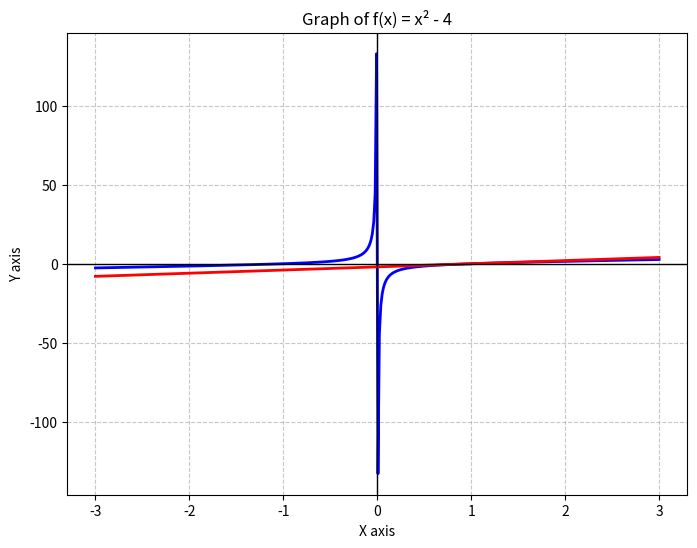
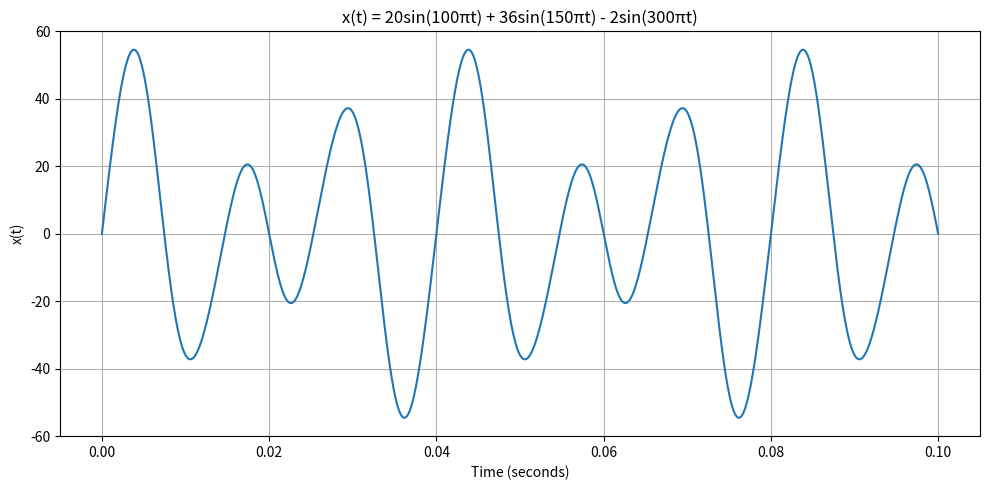

Reproduce these figures in Python, in order.
#Question 1
import math

# Step ratio factor: 12th root of 2
factor = 2 ** (1 / 12)

# F# is 6 steps away from C (C -> C# -> D -> D# -> E -> F -> F#)
steps = 6

# Ratio of frequencies: f(F#) / f(C)
ratio = factor**steps

print(f"Calculated Ratio: {ratio:.6f}")
print(f"sqrt(2) Value:    {math.sqrt(2):.6f}")



#Question 2
def curve_length(n: int) -> float:
    """Calculates the total length of the curve at iteration n."""
    return (5 / 3) ** n
  
# Example usage
if __name__ == "__main__":
    print("--- Iteration Lengths ---")
    for n in range(6):
        length = curve_length(n)
        print(f"Iteration {n}: Total Length = {length:.4f} or (5/3)^{n}")


#Question 8
import matplotlib.pyplot as plt
import numpy as np

# 1. Define the x range (from -10 to 10 with 400 points)
x = np.linspace(-3, 3, 400)
y = x-1/x
y1=2*x-2

# 3. Create the plot figure
plt.figure(figsize=(8, 6))
plt.plot(x, y, color="blue", linewidth=2)
plt.plot(x,y1,color="red", linewidth=2)

# 4. Add labels, grid, and legend
plt.title("Graph of f(x) = x² - 4")
plt.xlabel("X axis")
plt.ylabel("Y axis")
plt.axhline(0, color="black", linewidth=1)
plt.axvline(0, color="black", linewidth=1)
plt.grid(True, linestyle="--", alpha=0.7)

# 5. Save the plot as an image file
plt.savefig("ASDFGh.png", dpi=300)

# 6. Display the plot on screen



#Question 9
from statistics import mean, median

#Given Data
data=[-5,1,3,5,11]

print("Data: ",data)
print("Mean: ",mean(data))
print("Median: ",median(data))

#Verify
if mean(data)==3 and median(data)==3:
  print("Therefore, a=3 and b=11")


#Question 10
import numpy as np
import matplotlib.pyplot as plt

# Time values
t = np.linspace(0, 0.1, 5000)

# Given signal
x = (20 * np.sin(100 * np.pi * t)
     + 36 * np.sin(150 * np.pi * t)
     - 2 * np.sin(300 * np.pi * t))

# Plot
plt.figure(figsize=(10, 5))
plt.plot(t, x)

plt.xlabel("Time (seconds)")
plt.ylabel("x(t)")
plt.title("x(t) = 20sin(100πt) + 36sin(150πt) - 2sin(300πt)")
plt.grid(True)


plt.tight_layout()
plt.savefig("graph.png", dpi=150)
